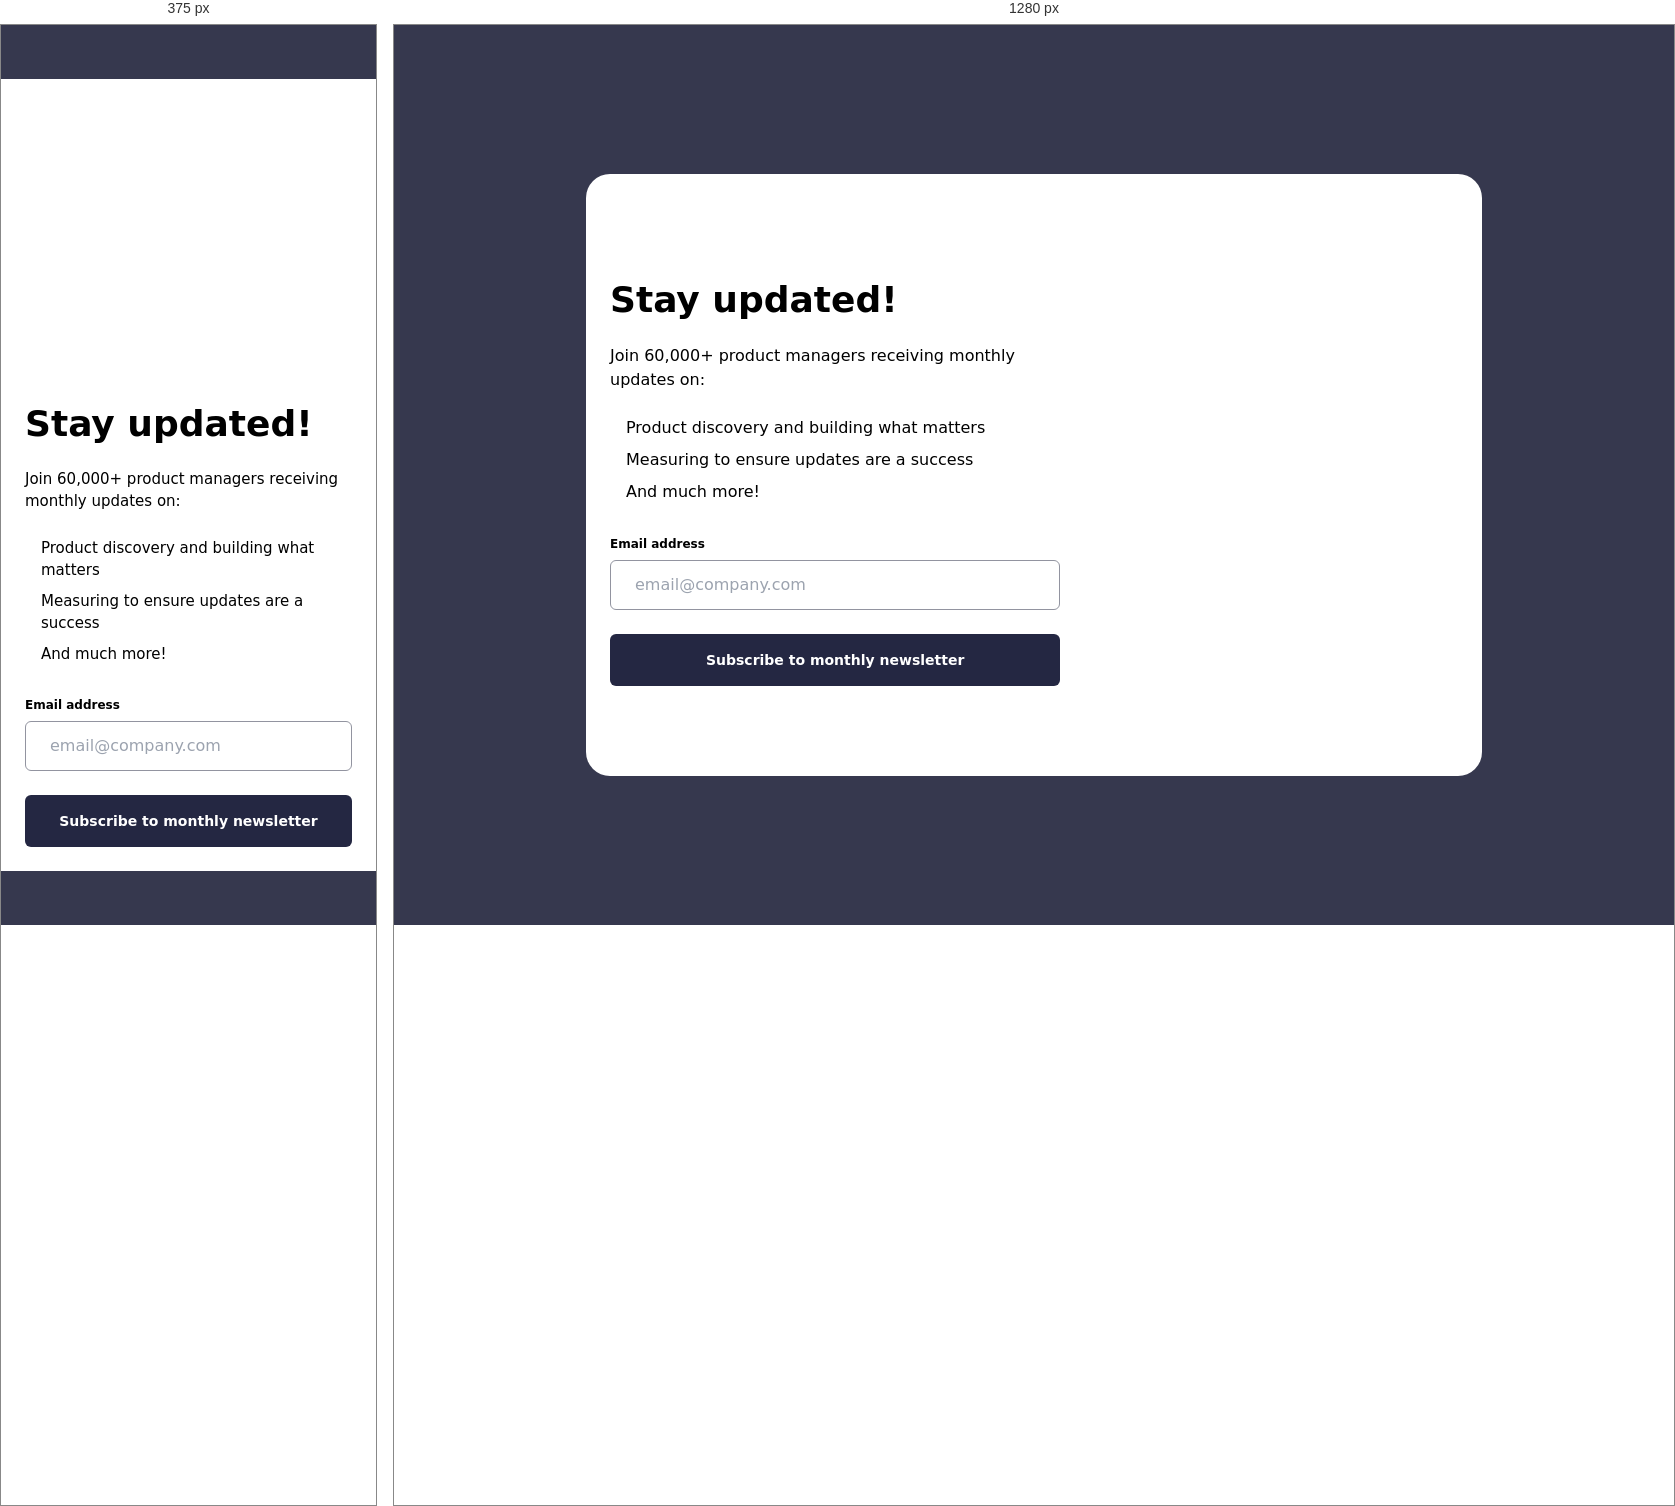
Rendered at 375 px and 1280 px, left to right.

<!-- file: index.html -->
<!DOCTYPE html>
<html lang="en">

<head>
	<meta charset="UTF-8">
	<meta name="viewport" content="width=device-width, initial-scale=1.0">
	<!-- displays site properly based on user's device -->

	<link rel="icon" type="image/png" sizes="32x32" href="./assets/images/favicon-32x32.png">

	<title>Frontend Mentor | Newsletter sign-up form with success message</title>

	<link rel="stylesheet" href="./assets/css/output.css">
</head>

<body class="bg-grayish-300 flex items-center justify-center min-h-screen font-roboto">
	<main>

		<!-- Sign-up form start -->
		<section
			class="landing-page bg-grayish-100 max-w-sm mx-auto my-0 lg:max-w-4xl lg:grid lg:grid-cols-desktop lg:rounded-3xl lg:py-6 lg:pe-6">
			<div
				class="hero m-0 p-0 lg:order-2 pt-[76%] bg-hero-mobile bg-no-repeat bg-cover bg-center lg:bg-hero-desktop lg:pt-[148%] lg:bg-contain">
			</div>
			<div class="description p-6 lg:flex lg:flex-col lg:justify-center lg:mx-8">
				<h1 class="text-4xl font-bold mt-4 lg:text-[3.5rem]">Stay updated!</h1>
				<p class="mt-6 text-[15px] lg:text-base">Join 60,000+ product managers receiving monthly updates on:</p>
				<ul class="mt-6 text-[15px] lg:text-base lg:mt-4">
					<li class="mt-2 flex gap-4 justify-start items-start">
						<img src="./assets/images/icon-list.svg" alt="" class="block">
						<p>Product discovery and building what matters</p>
					</li>
					<li class="mt-2 flex gap-4 justify-start items-start">
						<img src="./assets/images/icon-list.svg" alt="" class="block">
						<p>Measuring to ensure updates are a success</p>
					</li>
					<li class="mt-2 flex gap-4 justify-start items-start">
						<img src="./assets/images/icon-list.svg" alt="" class="block">
						<p>And much more!</p>
					</li>
				</ul>

				<form>
					<fieldset class="grid auto-rows-auto mt-8">
						<input type="email" placeholder="[email-redacted]" id="email"
							class="peer/email mt-2 order-3 col-span-2 block border rounded-md border-grayish-200 px-6 py-3 w-full text-base font-normal cursor-pointer invalid:text-tomato invalid:bg-red-100 invalid:outline-tomato invalid:border-tomato">
						<label for="email" class="font-bold text-xs inline-block">Email address</label>
						<span
							class="error-message text-tomato inline-block opacity-0 text-xs font-bold peer-invalid/email:opacity-100 justify-self-end">Valid
							email required</span>
					</fieldset>

					<input type="submit" value="Subscribe to monthly newsletter"
						class="btn-submit mt-6 bg-grayish-400 text-grayish-100 font-bold py-4 px-6 w-full rounded-md text-sm cursor-pointer hover:bg-gradient-to-r hover:from-pink-400 hover:to-orange-400">
				</form>

			</div>
		</section>

		<!-- Sign-up form end -->
		<section
			class="success-page bg-grayish-100 auto-rows-auto grid-rows-success-mobile items-end max-w-sm px-4 min-h-screen py-8 mx-auto my-0 lg:flex-col lg:max-w-lg lg:min-h-fit lg:rounded-3xl lg:py-16 lg:px-14 hidden lg:hidden">
			<div class="summary">
				<img src="./assets/images/icon-success.svg" alt="" class="lg:m-0 lg:mb-10 mb-10">
				<!-- Success message start -->
				<h2 class="text-4xl font-bold lg:text-[3.25rem] lg:leading-[3rem]">Thanks for subscribing!</h2>
				<p class="mt-6">
					A confirmation email has been sent to <span class="font-bold"
						id="email-confirm">[email-redacted]</span>.
					Please open it and click the button inside to confirm your subscription.
				</p>
			</div>
			<button
				class="btn-dismiss mt-6 block bg-grayish-400 text-grayish-100 font-bold py-4 px-6 w-full rounded-md text-sm cursor-pointer hover:bg-gradient-to-r hover:from-pink-400 hover:to-orange-400 lg:mt-10">Dismiss
				message</button>
			<!-- Success message end -->
		</section>
	</main>

	<div class="attribution" hidden>
		Challenge by <a href="https://www.frontendmentor.io?ref=challenge" target="_blank">Frontend Mentor</a>.
		Coded by <a href="#">masrestu</a>.
	</div>

	<script src="./assets/js/script.js"></script>
</body>

</html>

/* @media block from output.css */
@media (min-width: 1024px) {
  .lg\:order-2 {
    order: 2;
  }

  .lg\:m-0 {
    margin: 0px;
  }

  .lg\:mx-6 {
    margin-left: 1.5rem;
    margin-right: 1.5rem;
  }

  .lg\:mb-10 {
    margin-bottom: 2.5rem;
  }

  .lg\:mt-10 {
    margin-top: 2.5rem;
  }

  .lg\:mt-4 {
    margin-top: 1rem;
  }

  .lg\:flex {
    display: flex;
  }

  .lg\:grid {
    display: grid;
  }

  .lg\:hidden {
    display: none;
  }

  .lg\:min-h-fit {
    min-height: -moz-fit-content;
    min-height: fit-content;
  }

  .lg\:max-w-4xl {
    max-width: 56rem;
  }

  .lg\:max-w-lg {
    max-width: 32rem;
  }

  .lg\:grid-cols-desktop {
    grid-template-columns: 4fr 3fr;
  }

  .lg\:flex-col {
    flex-direction: column;
  }

  .lg\:justify-center {
    justify-content: center;
  }

  .lg\:rounded-3xl {
    border-radius: 1.5rem;
  }

  .lg\:bg-grayish-300 {
    --tw-bg-opacity: 1;
    background-color: hsl(235 18% 26% / var(--tw-bg-opacity));
  }

  .lg\:bg-hero-desktop {
    background-image: url('../images/illustration-sign-up-desktop.svg');
  }

  .lg\:bg-contain {
    background-size: contain;
  }

  .lg\:px-14 {
    padding-left: 3.5rem;
    padding-right: 3.5rem;
  }

  .lg\:py-16 {
    padding-top: 4rem;
    padding-bottom: 4rem;
  }

  .lg\:py-6 {
    padding-top: 1.5rem;
    padding-bottom: 1.5rem;
  }

  .lg\:pe-6 {
    -webkit-padding-end: 1.5rem;
            padding-inline-end: 1.5rem;
  }

  .lg\:pt-\[148\%\] {
    padding-top: 148%;
  }

  .lg\:text-\[3\.25rem\] {
    font-size: 3.25rem;
  }

  .lg\:text-base {
    font-size: 1rem;
    line-height: 1.5rem;
  }

  .lg\:leading-\[3rem\] {
    line-height: 3rem;
  }
}